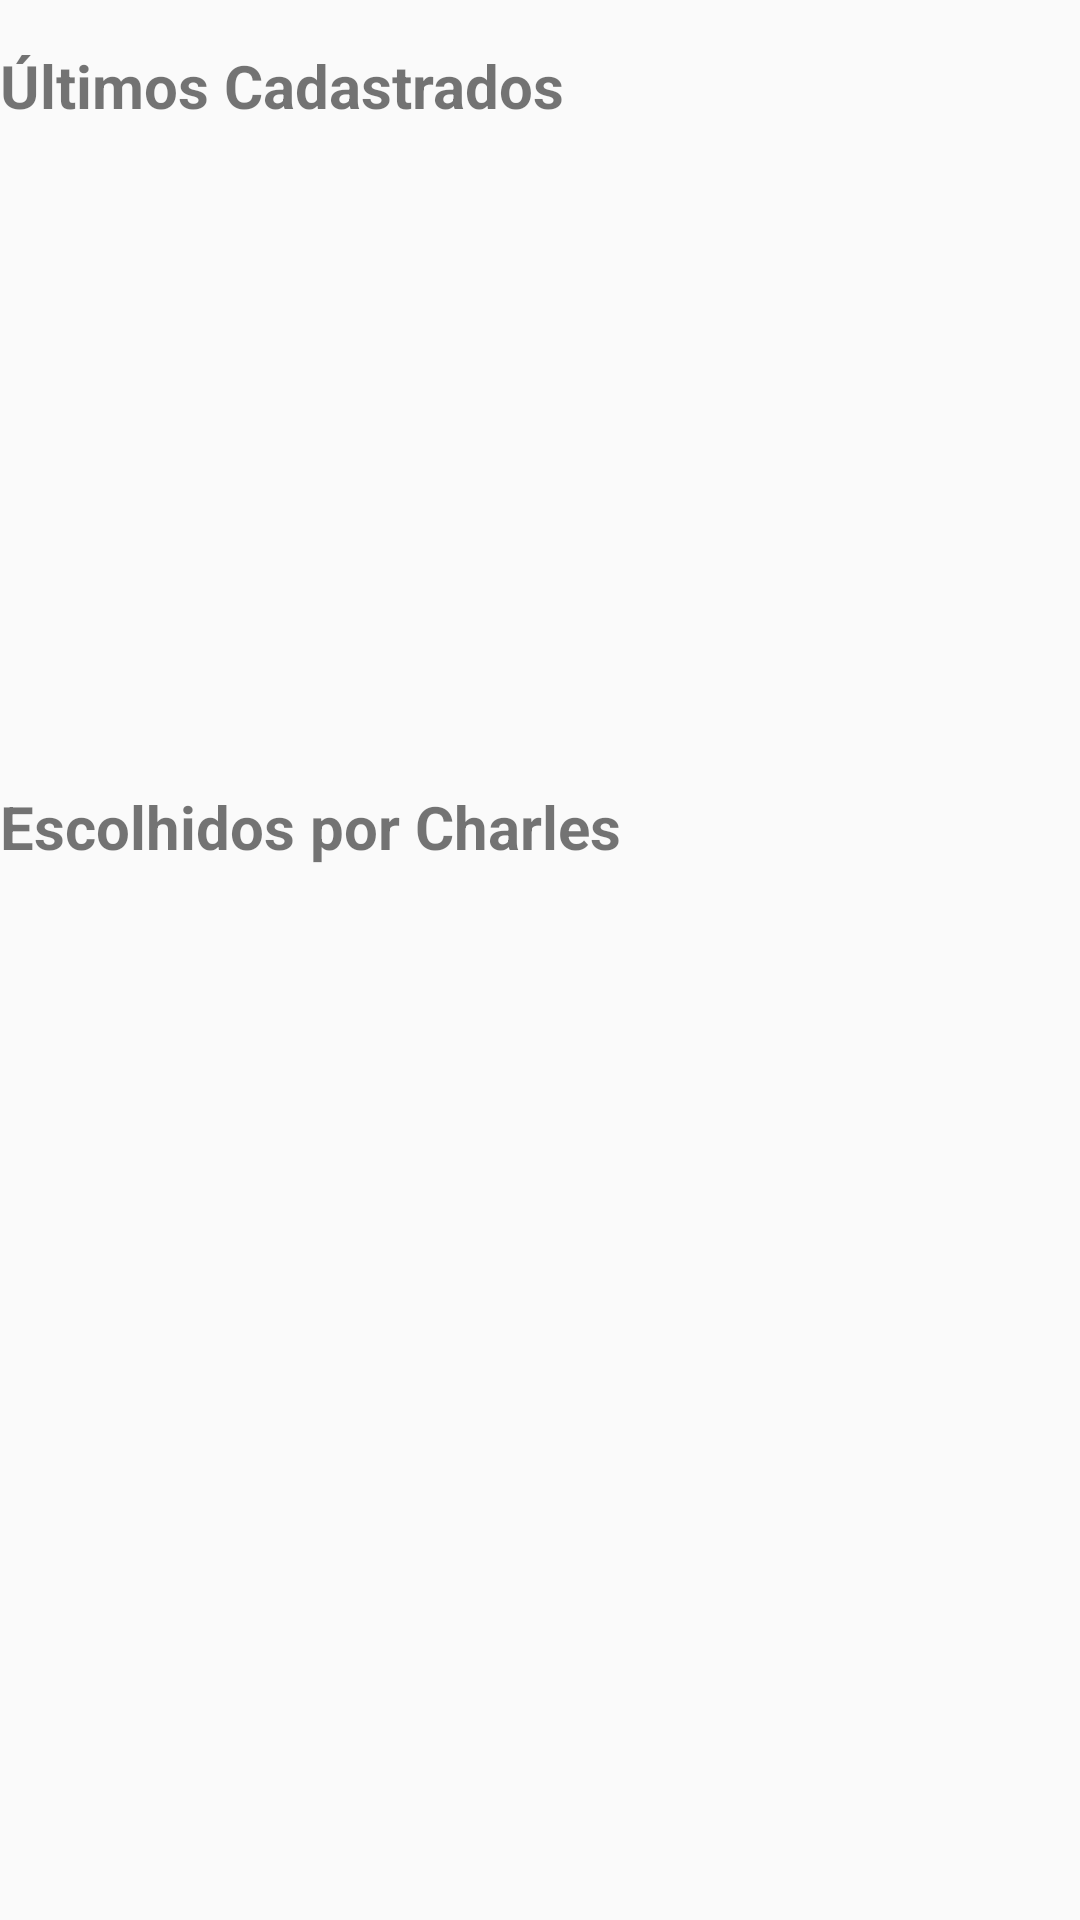

This screen was rendered from an Android layout file. Write that file and the resources it references.
<!-- AndroidManifest.xml: application theme AppTheme -->
<!-- res/layout/fragment_list_outros_produtos.xml -->
<?xml version="1.0" encoding="utf-8"?>
<RelativeLayout xmlns:android="http://schemas.android.com/apk/res/android"
    android:layout_width="match_parent"
    android:layout_height="match_parent"
    android:orientation="vertical">

    <TextView
        android:id="@+id/titulo_ultimos_add_produtos"
        android:text="Últimos Cadastrados"
        android:layout_width="match_parent"
        android:layout_height="wrap_content"
        style="@style/ListTextView"
        android:layout_marginTop="15dp"
        android:textStyle="bold"/>

    <ListView
        android:id="@+id/lista_ultimos_add_produtos"
        android:layout_width="match_parent"
        android:layout_height="200dp"
        android:layout_below="@+id/titulo_ultimos_add_produtos"
        style="@style/ListPedidos"/>

    <TextView
        android:id="@+id/titulo_escolhidos_por_cliente_produtos"
        android:text="Escolhidos por Charles"
        android:layout_width="match_parent"
        android:layout_height="wrap_content"
        android:layout_below="@+id/lista_ultimos_add_produtos"
        style="@style/ListTextView"
        android:layout_marginTop="15dp"
        android:textStyle="bold"/>

    <ListView
        android:id="@+id/lista_escolhidos_por_cliente_produtos"
        android:layout_width="match_parent"
        android:layout_height="200dp"
        android:layout_below="@+id/titulo_escolhidos_por_cliente_produtos"
        style="@style/ListPedidos"/>
</RelativeLayout>
<!-- resources referenced by this layout -->
<resources>
  <style name="ListPedidos">
          <item name="android:layout_marginTop">5dp</item>
      </style>
  <style name="ListTextView">
          <item name="android:textSize">20sp</item>
      </style>
  <style name="AppTheme" parent="Theme.AppCompat.Light.DarkActionBar">
          <item name="windowActionBar">false</item>
          <item name="windowNoTitle">true</item>
          
          <item name="colorPrimary">#ab2447</item>
          <item name="colorPrimaryDark">#ab2447</item>
          <item name="colorAccent">#d96a87</item>
  
      </style>
</resources>
